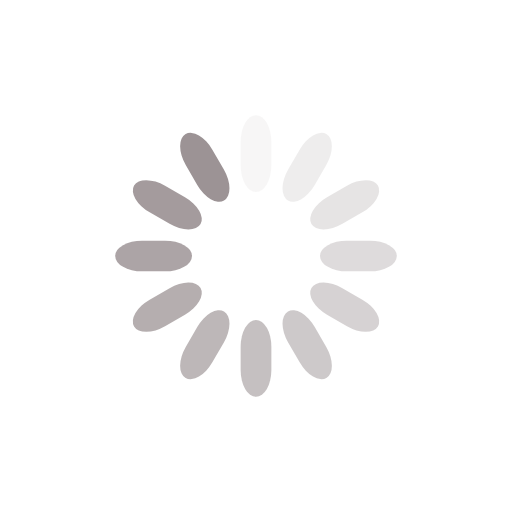
t = 0.00 s
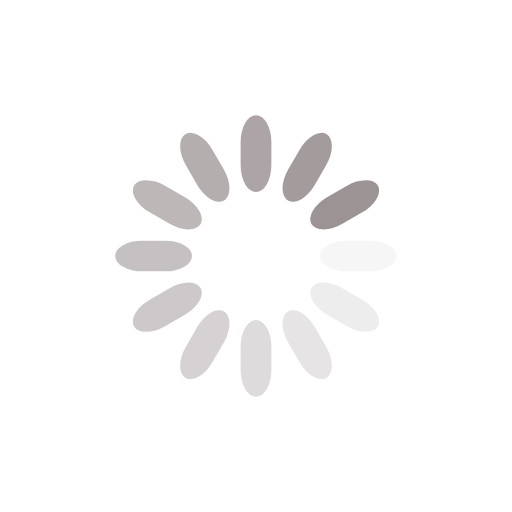
t = 0.25 s
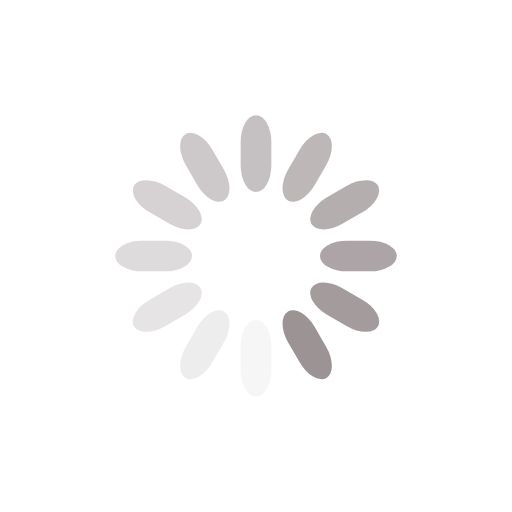
t = 0.50 s
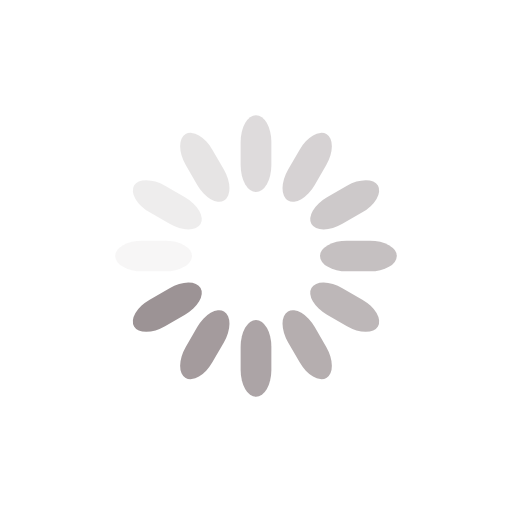
t = 0.75 s

The animated SVG that drew these frames (rendered in a browser with its animation timeline set to each time). Animation: 12 SMIL elements (animate=12); one cycle of 1.00 s, repeats indefinitely.

<?xml version="1.0" encoding="utf-8"?>
<svg xmlns="http://www.w3.org/2000/svg" xmlns:xlink="http://www.w3.org/1999/xlink" style="margin: auto; background: rgb(255, 255, 255); display: block; shape-rendering: auto;" width="200px" height="200px" viewBox="0 0 100 100" preserveAspectRatio="xMidYMid">
<g transform="rotate(0 50 50)">
  <rect x="47" y="22.5" rx="3" ry="5.25" width="6" height="15" fill="#9c9395">
    <animate attributeName="opacity" values="1;0" keyTimes="0;1" dur="1s" begin="-0.9166666666666666s" repeatCount="indefinite"></animate>
  </rect>
</g><g transform="rotate(30 50 50)">
  <rect x="47" y="22.5" rx="3" ry="5.25" width="6" height="15" fill="#9c9395">
    <animate attributeName="opacity" values="1;0" keyTimes="0;1" dur="1s" begin="-0.8333333333333334s" repeatCount="indefinite"></animate>
  </rect>
</g><g transform="rotate(60 50 50)">
  <rect x="47" y="22.5" rx="3" ry="5.25" width="6" height="15" fill="#9c9395">
    <animate attributeName="opacity" values="1;0" keyTimes="0;1" dur="1s" begin="-0.75s" repeatCount="indefinite"></animate>
  </rect>
</g><g transform="rotate(90 50 50)">
  <rect x="47" y="22.5" rx="3" ry="5.25" width="6" height="15" fill="#9c9395">
    <animate attributeName="opacity" values="1;0" keyTimes="0;1" dur="1s" begin="-0.6666666666666666s" repeatCount="indefinite"></animate>
  </rect>
</g><g transform="rotate(120 50 50)">
  <rect x="47" y="22.5" rx="3" ry="5.25" width="6" height="15" fill="#9c9395">
    <animate attributeName="opacity" values="1;0" keyTimes="0;1" dur="1s" begin="-0.5833333333333334s" repeatCount="indefinite"></animate>
  </rect>
</g><g transform="rotate(150 50 50)">
  <rect x="47" y="22.5" rx="3" ry="5.25" width="6" height="15" fill="#9c9395">
    <animate attributeName="opacity" values="1;0" keyTimes="0;1" dur="1s" begin="-0.5s" repeatCount="indefinite"></animate>
  </rect>
</g><g transform="rotate(180 50 50)">
  <rect x="47" y="22.5" rx="3" ry="5.25" width="6" height="15" fill="#9c9395">
    <animate attributeName="opacity" values="1;0" keyTimes="0;1" dur="1s" begin="-0.4166666666666667s" repeatCount="indefinite"></animate>
  </rect>
</g><g transform="rotate(210 50 50)">
  <rect x="47" y="22.5" rx="3" ry="5.25" width="6" height="15" fill="#9c9395">
    <animate attributeName="opacity" values="1;0" keyTimes="0;1" dur="1s" begin="-0.3333333333333333s" repeatCount="indefinite"></animate>
  </rect>
</g><g transform="rotate(240 50 50)">
  <rect x="47" y="22.5" rx="3" ry="5.25" width="6" height="15" fill="#9c9395">
    <animate attributeName="opacity" values="1;0" keyTimes="0;1" dur="1s" begin="-0.25s" repeatCount="indefinite"></animate>
  </rect>
</g><g transform="rotate(270 50 50)">
  <rect x="47" y="22.5" rx="3" ry="5.25" width="6" height="15" fill="#9c9395">
    <animate attributeName="opacity" values="1;0" keyTimes="0;1" dur="1s" begin="-0.16666666666666666s" repeatCount="indefinite"></animate>
  </rect>
</g><g transform="rotate(300 50 50)">
  <rect x="47" y="22.5" rx="3" ry="5.25" width="6" height="15" fill="#9c9395">
    <animate attributeName="opacity" values="1;0" keyTimes="0;1" dur="1s" begin="-0.08333333333333333s" repeatCount="indefinite"></animate>
  </rect>
</g><g transform="rotate(330 50 50)">
  <rect x="47" y="22.5" rx="3" ry="5.25" width="6" height="15" fill="#9c9395">
    <animate attributeName="opacity" values="1;0" keyTimes="0;1" dur="1s" begin="0s" repeatCount="indefinite"></animate>
  </rect>
</g>
<!-- [ldio] generated by https://loading.io/ --></svg>
